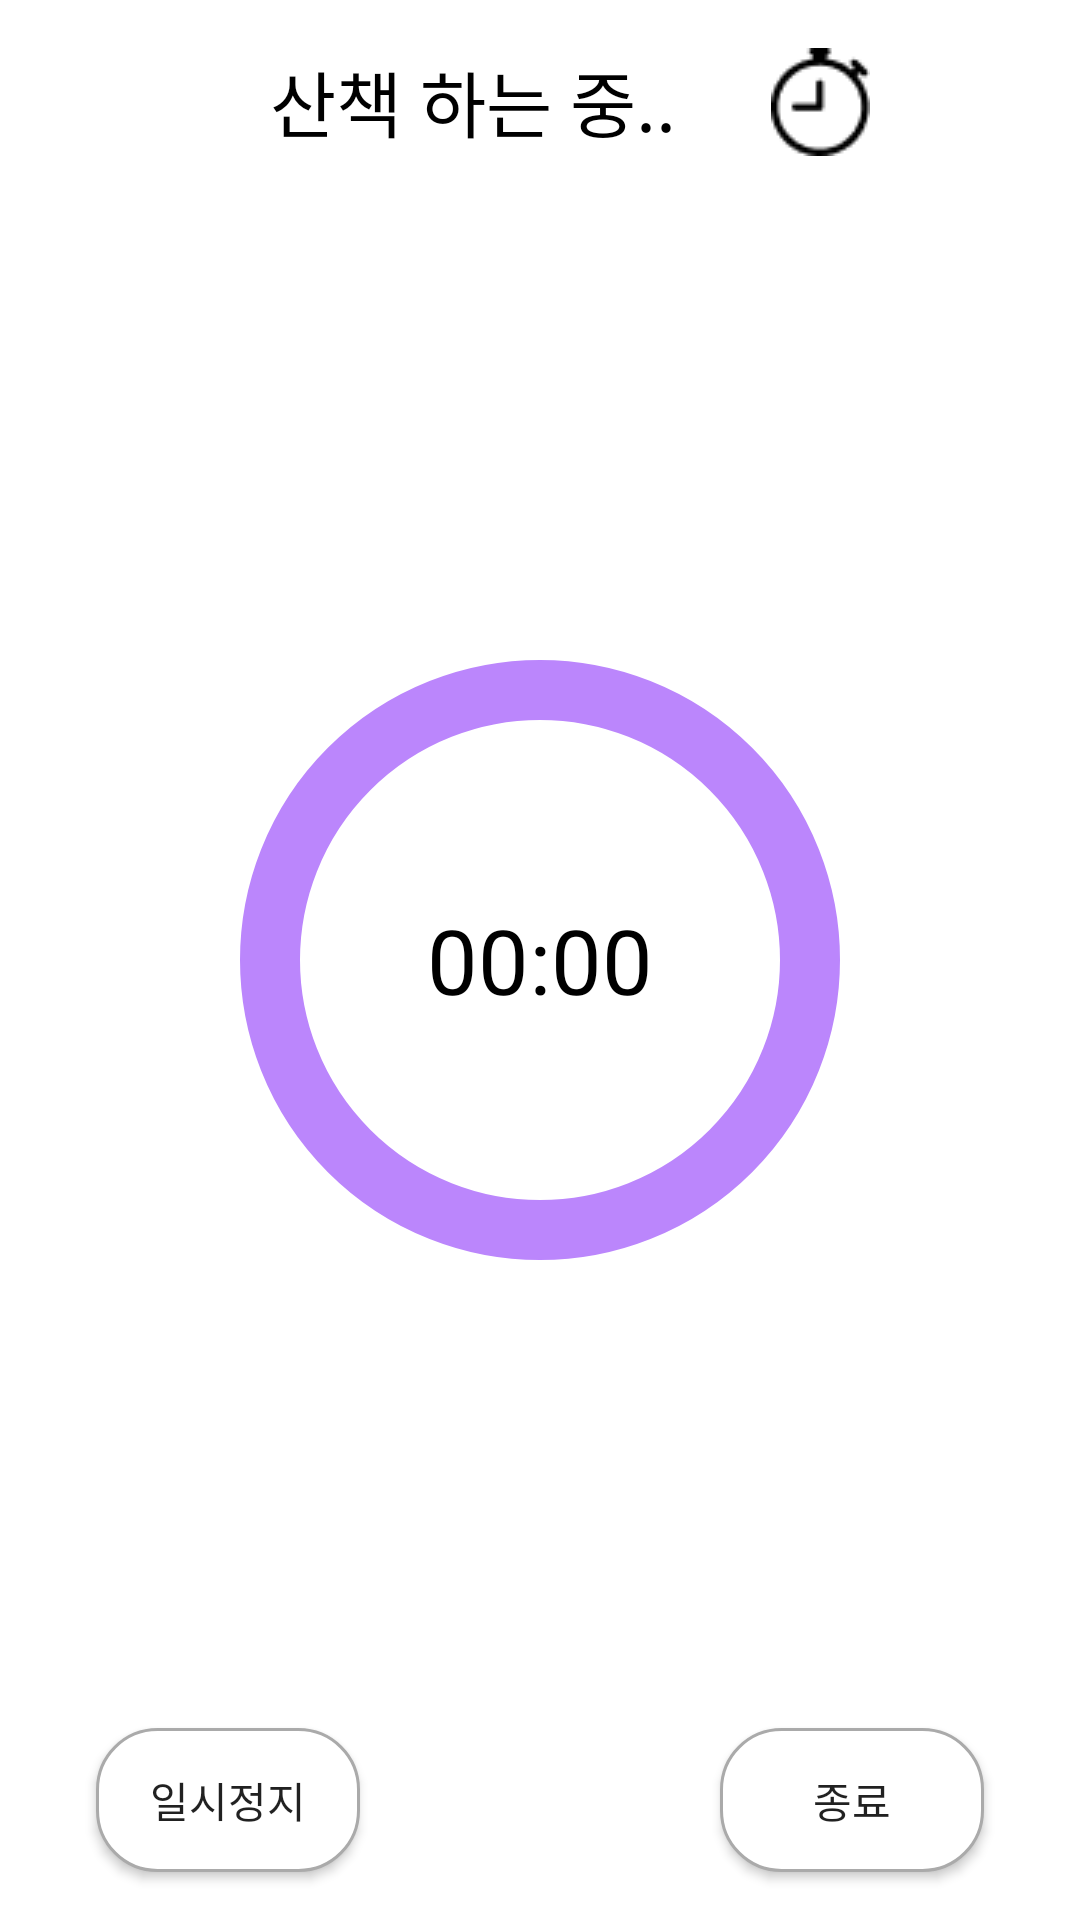

Reconstruct the res/layout file that produces this screen, plus the resources it refers to.
<!-- AndroidManifest.xml: application theme AppTheme -->
<!-- res/layout/activity_walk.xml -->
<?xml version="1.0" encoding="utf-8"?>
<RelativeLayout xmlns:android="http://schemas.android.com/apk/res/android"
    xmlns:tools="http://schemas.android.com/tools"
    xmlns:app="http://schemas.android.com/apk/res-auto"
    android:layout_width="match_parent"
    android:layout_height="match_parent"
    tools:context=".WalkActivity">

    <ImageButton
        android:id="@+id/back_button"
        android:layout_width="wrap_content"
        android:layout_height="wrap_content"
        android:background="?attr/selectableItemBackgroundBorderless"
        android:src="@drawable/btn_back"
        android:contentDescription="back"
        android:layout_alignParentStart="true"
        android:layout_marginStart="30dp"
        android:layout_marginTop="23dp" />

    <TextView
        android:id="@+id/walk_status_text"
        android:layout_width="wrap_content"
        android:layout_height="wrap_content"
        android:text="산책 하는 중.."
        android:textSize="24sp"
        android:textColor="@color/black"
        android:layout_toEndOf="@id/back_button"
        android:layout_alignBaseline="@id/back_button"
        android:layout_marginTop="16dp"
        android:layout_marginStart="60dp"/>

    <ImageButton
        android:id="@+id/timer_button"
        android:layout_width="wrap_content"
        android:layout_height="wrap_content"
        android:background="?attr/selectableItemBackgroundBorderless"
        android:src="@drawable/ic_clock"
        android:contentDescription="timer"
        android:layout_alignParentEnd="true"
        android:layout_marginEnd="70dp"
        android:layout_marginTop="16dp" />


    
    <com.google.android.material.progressindicator.CircularProgressIndicator
        android:id="@+id/circularProgressIndicator"
        android:layout_width="200dp"
        android:layout_height="200dp"
        android:layout_centerInParent="true"
        app:indicatorSize="200dp"
        app:trackThickness="20dp"
        app:indicatorColor="@color/purple_500"
        app:trackColor="@color/purple_200" />


    
    <TextView
        android:id="@+id/timerText"
        android:layout_width="wrap_content"
        android:layout_height="wrap_content"
        android:layout_centerInParent="true"
        android:text="00:00"
        android:textColor="@android:color/black"
        android:textSize="30sp" />

    
    <Button
        android:id="@+id/pauseButton"
        android:layout_width="wrap_content"
        android:layout_height="wrap_content"
        android:layout_alignParentBottom="true"
        android:layout_marginBottom="16dp"
        android:layout_marginStart="32dp"
        android:text="일시정지"
        android:background="@drawable/rounded_button"
        android:padding="10dp" />

    
    <Button
        android:id="@+id/stopButton"
        android:layout_width="wrap_content"
        android:layout_height="wrap_content"
        android:layout_alignParentBottom="true"
        android:layout_marginBottom="16dp"
        android:layout_marginEnd="32dp"
        android:layout_alignParentEnd="true"
        android:text="종료"
        android:background="@drawable/rounded_button"
        android:padding="10dp" />

</RelativeLayout>
<!-- resources referenced by this layout -->
<resources>
  <color name="black">#FF000000</color>
  <color name="purple_200">#BB86FC</color>
  <color name="purple_500">#6200EE</color>
  <!-- drawable ic_clock: png bitmap (drawable, 636 bytes) -->
  <!-- drawable rounded_button (drawable) -->
  <?xml version="1.0" encoding="utf-8"?>
  <shape xmlns:android="http://schemas.android.com/apk/res/android">
      <solid android:color="@color/white"/> 
      <corners android:radius="20dp"/>
      <stroke android:width="1dp" android:color="@android:color/darker_gray"/>
      <padding android:left="10dp" android:top="10dp" android:right="10dp" android:bottom="10dp"/>
  </shape>
  <style name="AppTheme" parent="Theme.MaterialComponents.Light.NoActionBar">
          
          <item name="windowActionBar">false</item>
          <item name="windowNoTitle">true</item>
      </style>
  <color name="white">#FFFFFFFF</color>
</resources>
